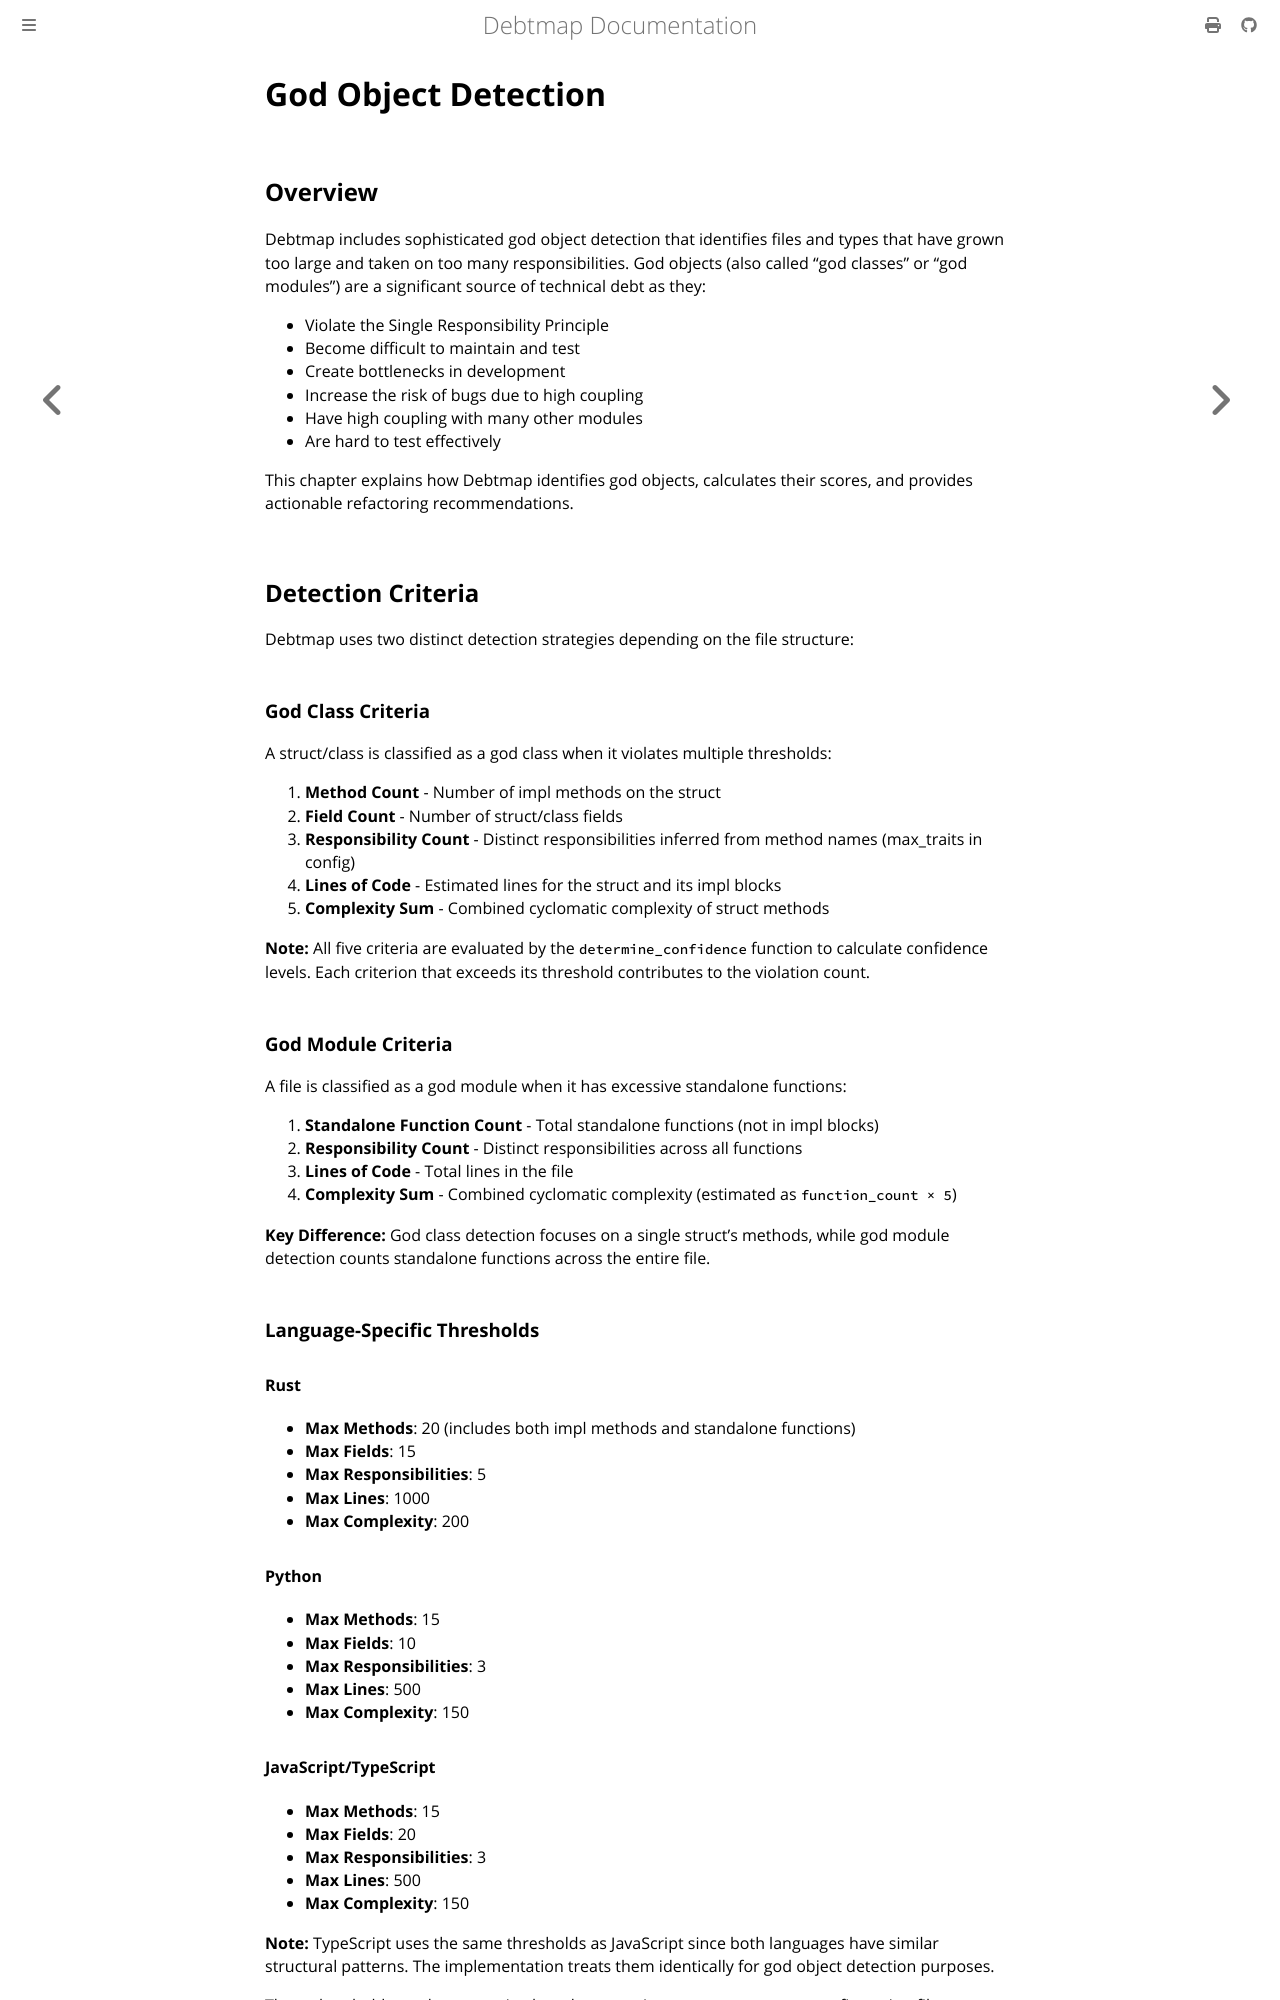

repository: iepathos/debtmap · page: god-object-detection.html · generator: mdbook

# God Object Detection

## Overview

Debtmap includes sophisticated god object detection that identifies files and types that have grown too large and taken on too many responsibilities. God objects (also called "god classes" or "god modules") are a significant source of technical debt as they:

- Violate the Single Responsibility Principle
- Become difficult to maintain and test
- Create bottlenecks in development
- Increase the risk of bugs due to high coupling
- Have high coupling with many other modules
- Are hard to test effectively

This chapter explains how Debtmap identifies god objects, calculates their scores, and provides actionable refactoring recommendations.

## Detection Criteria

Debtmap uses two distinct detection strategies depending on the file structure:

### God Class Criteria

A struct/class is classified as a god class when it violates multiple thresholds:

1. **Method Count** - Number of impl methods on the struct
2. **Field Count** - Number of struct/class fields
3. **Responsibility Count** - Distinct responsibilities inferred from method names (max_traits in config)
4. **Lines of Code** - Estimated lines for the struct and its impl blocks
5. **Complexity Sum** - Combined cyclomatic complexity of struct methods

**Note:** All five criteria are evaluated by the `determine_confidence` function to calculate confidence levels. Each criterion that exceeds its threshold contributes to the violation count.

### God Module Criteria

A file is classified as a god module when it has excessive standalone functions:

1. **Standalone Function Count** - Total standalone functions (not in impl blocks)
2. **Responsibility Count** - Distinct responsibilities across all functions
3. **Lines of Code** - Total lines in the file
4. **Complexity Sum** - Combined cyclomatic complexity (estimated as `function_count × 5`)

**Key Difference:** God class detection focuses on a single struct's methods, while god module detection counts standalone functions across the entire file.

### Language-Specific Thresholds

#### Rust

- **Max Methods**: 20 (includes both impl methods and standalone functions)
- **Max Fields**: 15
- **Max Responsibilities**: 5
- **Max Lines**: 1000
- **Max Complexity**: 200

#### Python

- **Max Methods**: 15
- **Max Fields**: 10
- **Max Responsibilities**: 3
- **Max Lines**: 500
- **Max Complexity**: 150

#### JavaScript/TypeScript

- **Max Methods**: 15
- **Max Fields**: 20
- **Max Responsibilities**: 3
- **Max Lines**: 500
- **Max Complexity**: 150

**Note:** TypeScript uses the same thresholds as JavaScript since both languages have similar structural patterns. The implementation treats them identically for god object detection purposes.

These thresholds can be customized per-language in your `.debtmap.toml` configuration file.

## God Class vs God Module Detection

Debtmap distinguishes between two distinct types of god objects:
